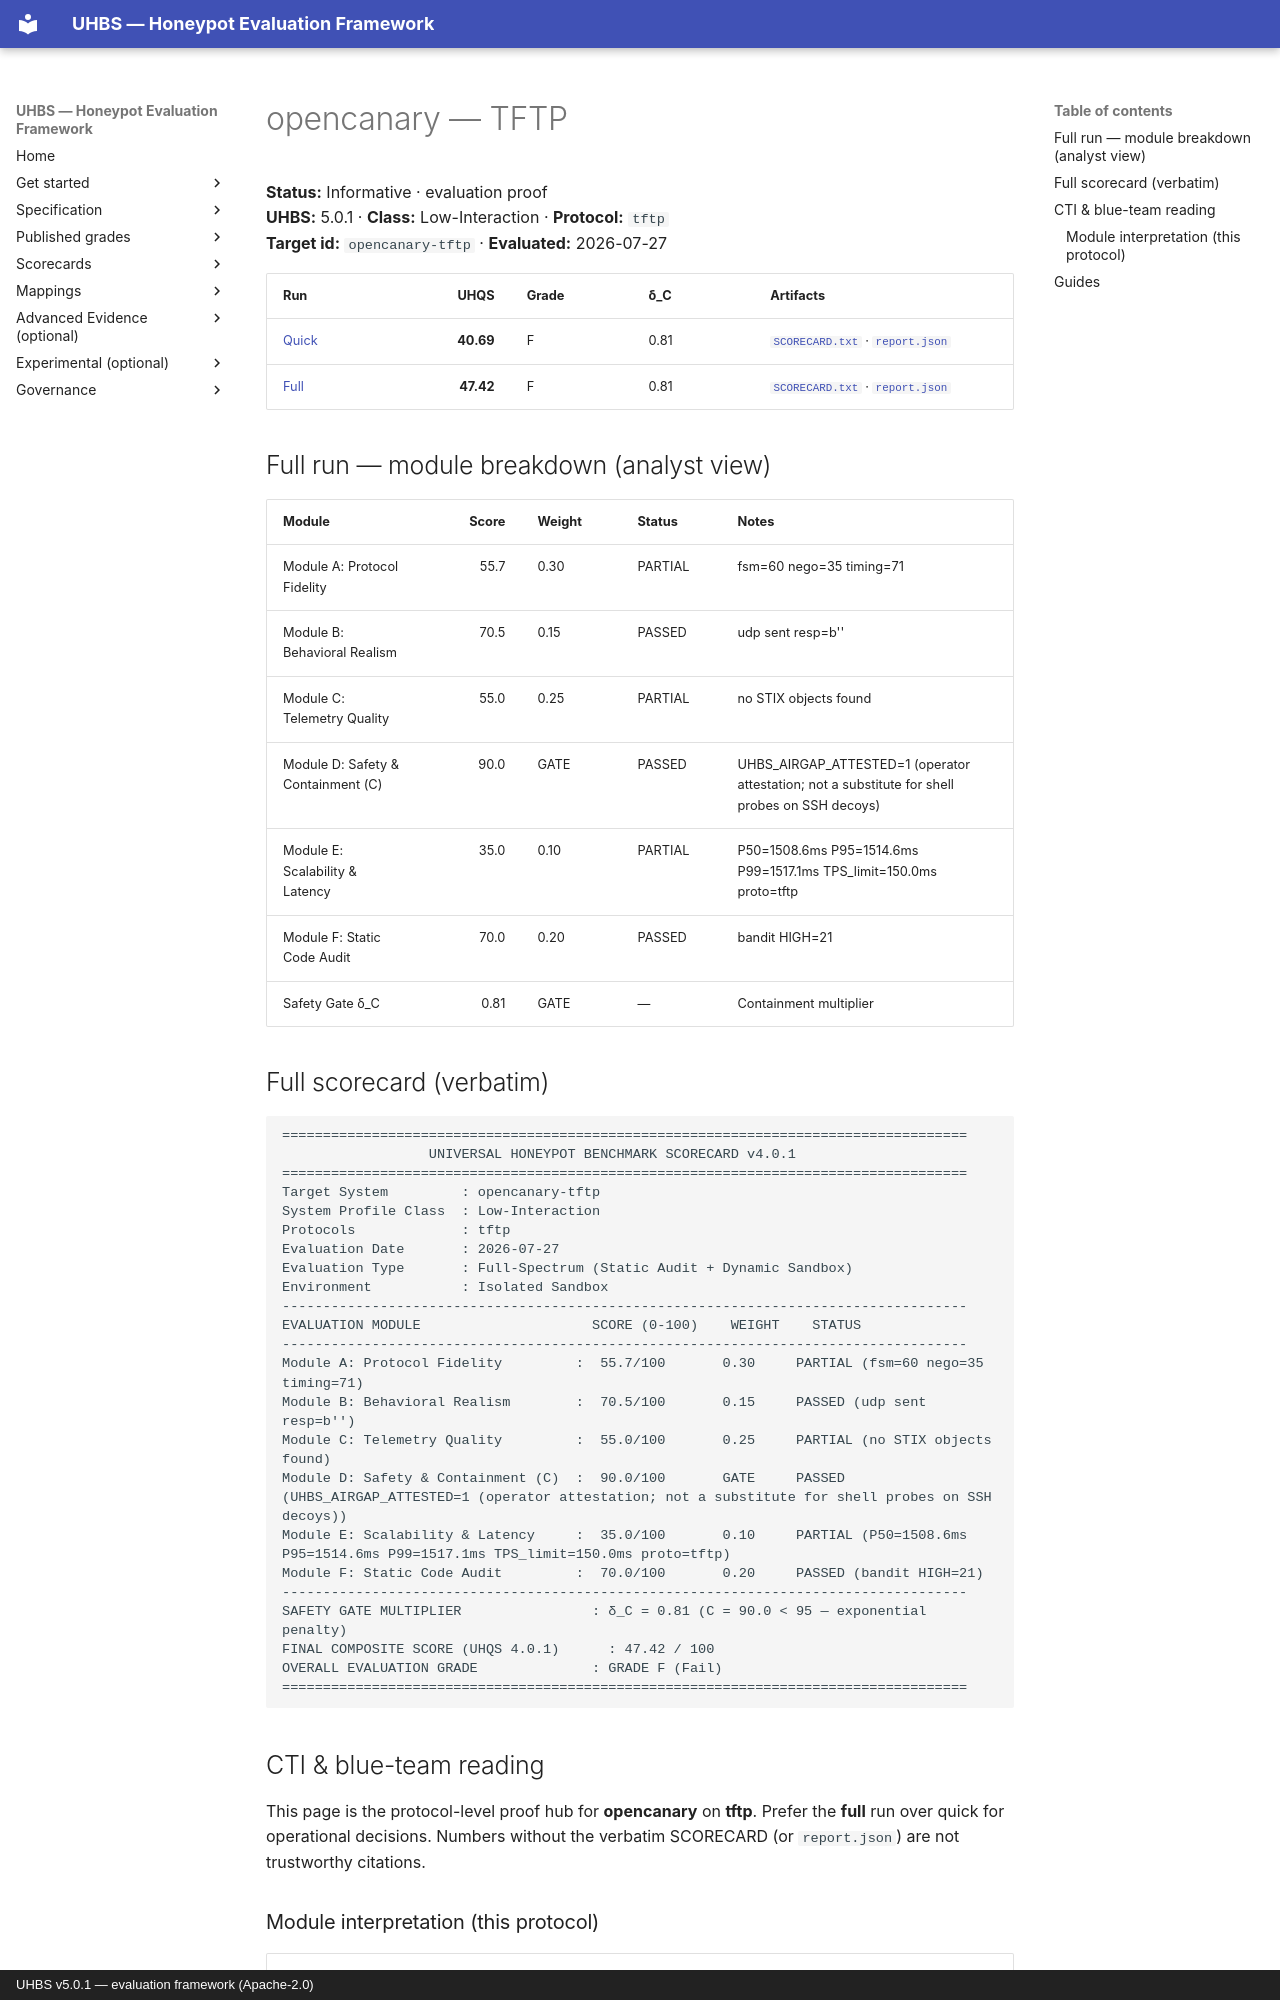

repository: uhbs/uhbs-standard · page: conformance/archive/v5.0.0/opencanary/tftp/index.html · generator: mkdocs · copyright: UHBS v5.0.1 — evaluation framework (Apache-2.0)

# opencanary — TFTP

**Status:** Informative · evaluation proof  
**UHBS:** 5.0.1 · **Class:** Low-Interaction · **Protocol:** `tftp`  
**Target id:** `opencanary-tftp` · **Evaluated:** 2026-07-27

| Run | UHQS | Grade | δ_C | Artifacts |
| --- | ---: | --- | --- | --- |
| [Quick](quick/README.md) | **40.69** | F | 0.81 | [`SCORECARD.txt`](quick/SCORECARD.txt) · [`report.json`](quick/report.json) |
| [Full](full/README.md) | **47.42** | F | 0.81 | [`SCORECARD.txt`](full/SCORECARD.txt) · [`report.json`](full/report.json) |

## Full run — module breakdown (analyst view)

| Module | Score | Weight | Status | Notes |
| --- | ---: | --- | --- | --- |
| Module A: Protocol Fidelity | 55.7 | 0.30 | PARTIAL | fsm=60 nego=35 timing=71 |
| Module B: Behavioral Realism | 70.5 | 0.15 | PASSED | udp sent resp=b'' |
| Module C: Telemetry Quality | 55.0 | 0.25 | PARTIAL | no STIX objects found |
| Module D: Safety & Containment (C) | 90.0 | GATE | PASSED | UHBS_AIRGAP_ATTESTED=1 (operator attestation; not a substitute for shell probes on SSH decoys) |
| Module E: Scalability & Latency | 35.0 | 0.10 | PARTIAL | P50=1508.6ms P95=1514.6ms P99=1517.1ms TPS_limit=150.0ms proto=tftp |
| Module F: Static Code Audit | 70.0 | 0.20 | PASSED | bandit HIGH=21 |
| Safety Gate δ_C | 0.81 | GATE | — | Containment multiplier |

## Full scorecard (verbatim)

```text
====================================================================================
                  UNIVERSAL HONEYPOT BENCHMARK SCORECARD v4.0.1
====================================================================================
Target System         : opencanary-tftp
System Profile Class  : Low-Interaction
Protocols             : tftp
Evaluation Date       : 2026-07-27
Evaluation Type       : Full-Spectrum (Static Audit + Dynamic Sandbox)
Environment           : Isolated Sandbox
------------------------------------------------------------------------------------
EVALUATION MODULE                     SCORE (0-100)    WEIGHT    STATUS
------------------------------------------------------------------------------------
Module A: Protocol Fidelity         :  55.7/100       0.30     PARTIAL (fsm=60 nego=35 timing=71)
Module B: Behavioral Realism        :  70.5/100       0.15     PASSED (udp sent resp=b'')
Module C: Telemetry Quality         :  55.0/100       0.25     PARTIAL (no STIX objects found)
Module D: Safety & Containment (C)  :  90.0/100       GATE     PASSED (UHBS_AIRGAP_ATTESTED=1 (operator attestation; not a substitute for shell probes on SSH decoys))
Module E: Scalability & Latency     :  35.0/100       0.10     PARTIAL (P50=1508.6ms P95=1514.6ms P99=1517.1ms TPS_limit=150.0ms proto=tftp)
Module F: Static Code Audit         :  70.0/100       0.20     PASSED (bandit HIGH=21)
------------------------------------------------------------------------------------
SAFETY GATE MULTIPLIER                : δ_C = 0.81 (C = 90.0 < 95 — exponential penalty)
FINAL COMPOSITE SCORE (UHQS 4.0.1)      : 47.42 / 100
OVERALL EVALUATION GRADE              : GRADE F (Fail)
====================================================================================
```

## CTI & blue-team reading

This page is the protocol-level proof hub for **opencanary** on **tftp**. Prefer the **full** run over quick for operational decisions. Numbers without the verbatim SCORECARD (or `report.json`) are not trustworthy citations.
